Photos from the image-classification dataset "dataset_segmented" in the GitHub repository Suneesh-Vinayaga/pneumonia-detection. Its 2 classes are: normal, pneumonia.

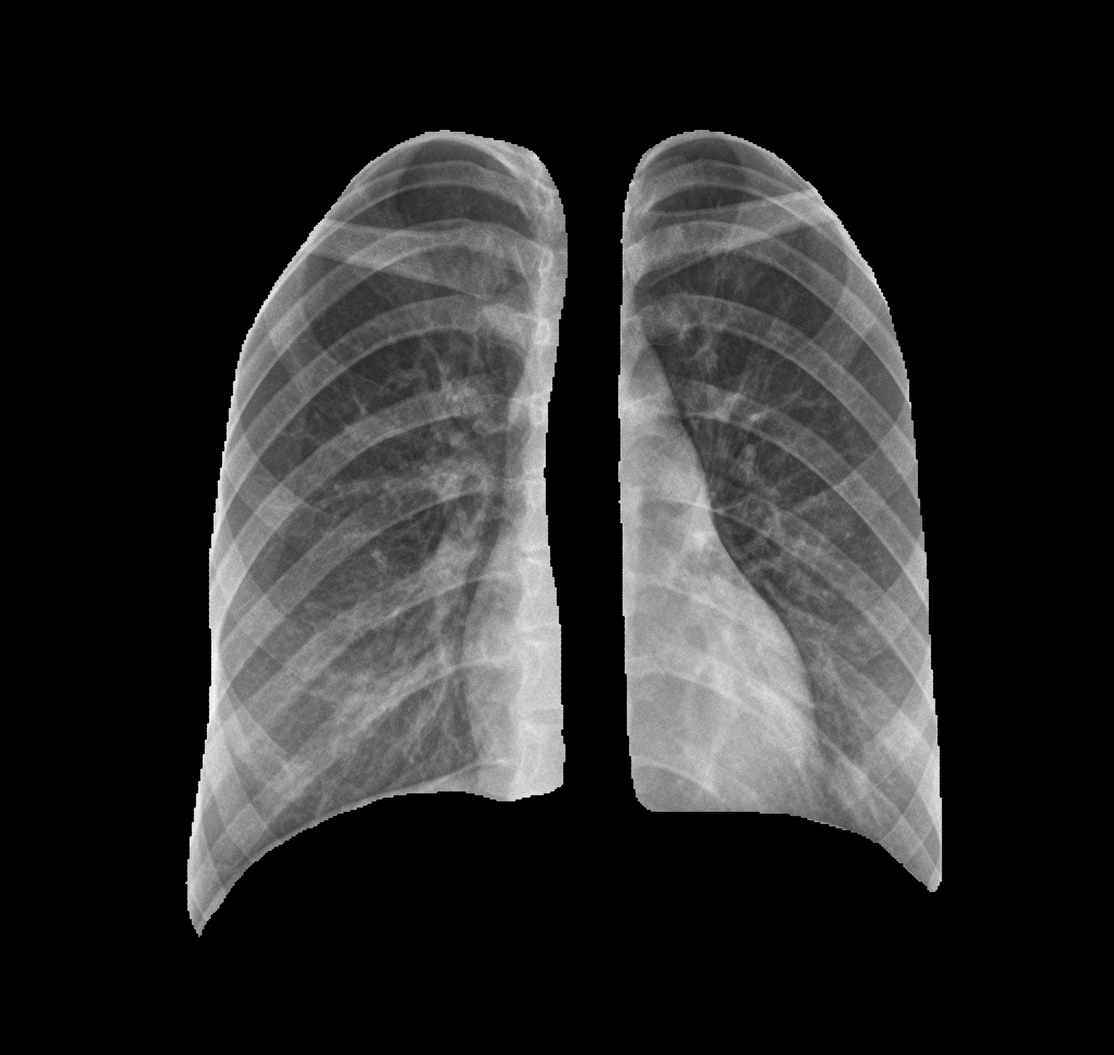
Label: normal

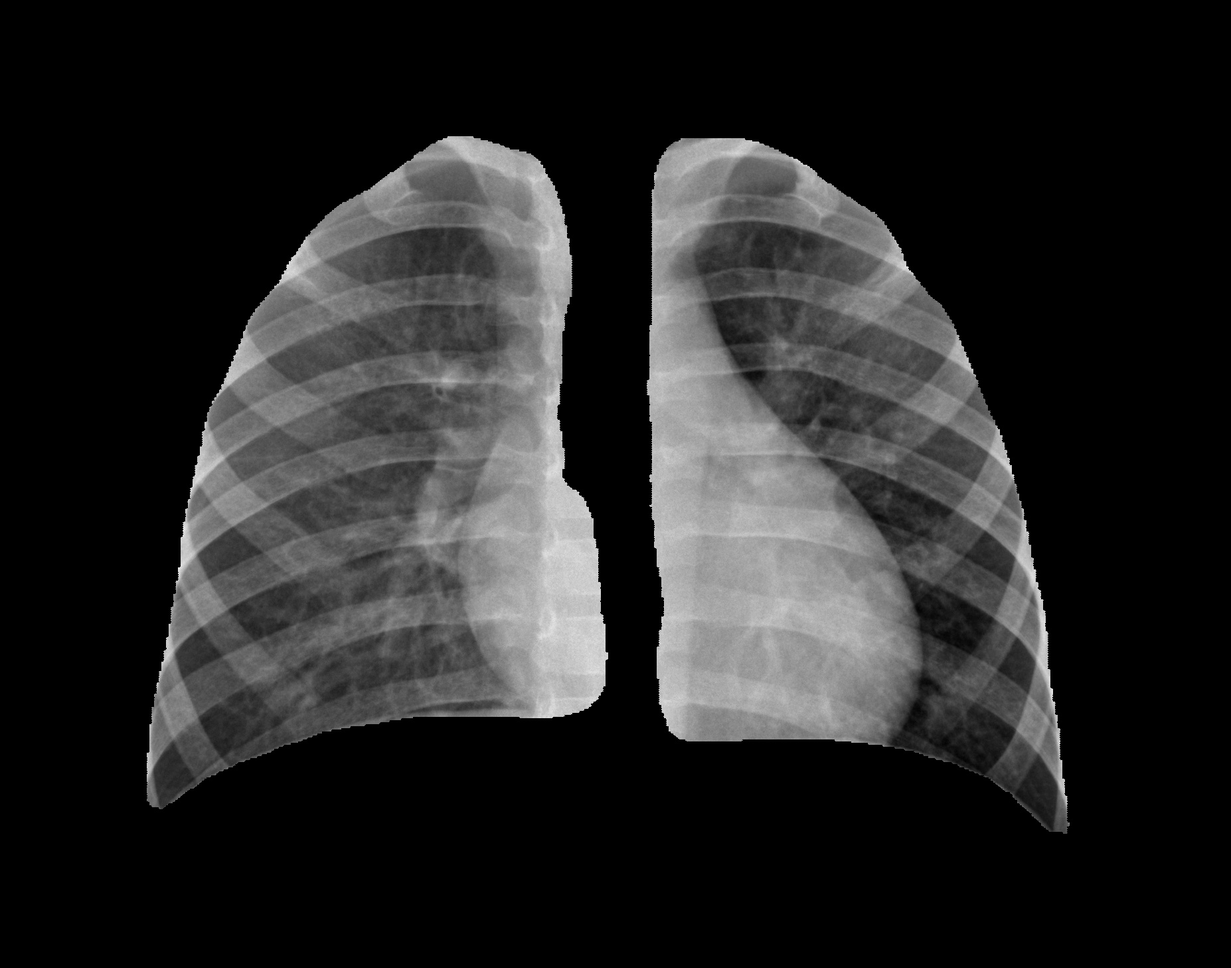
Label: normal

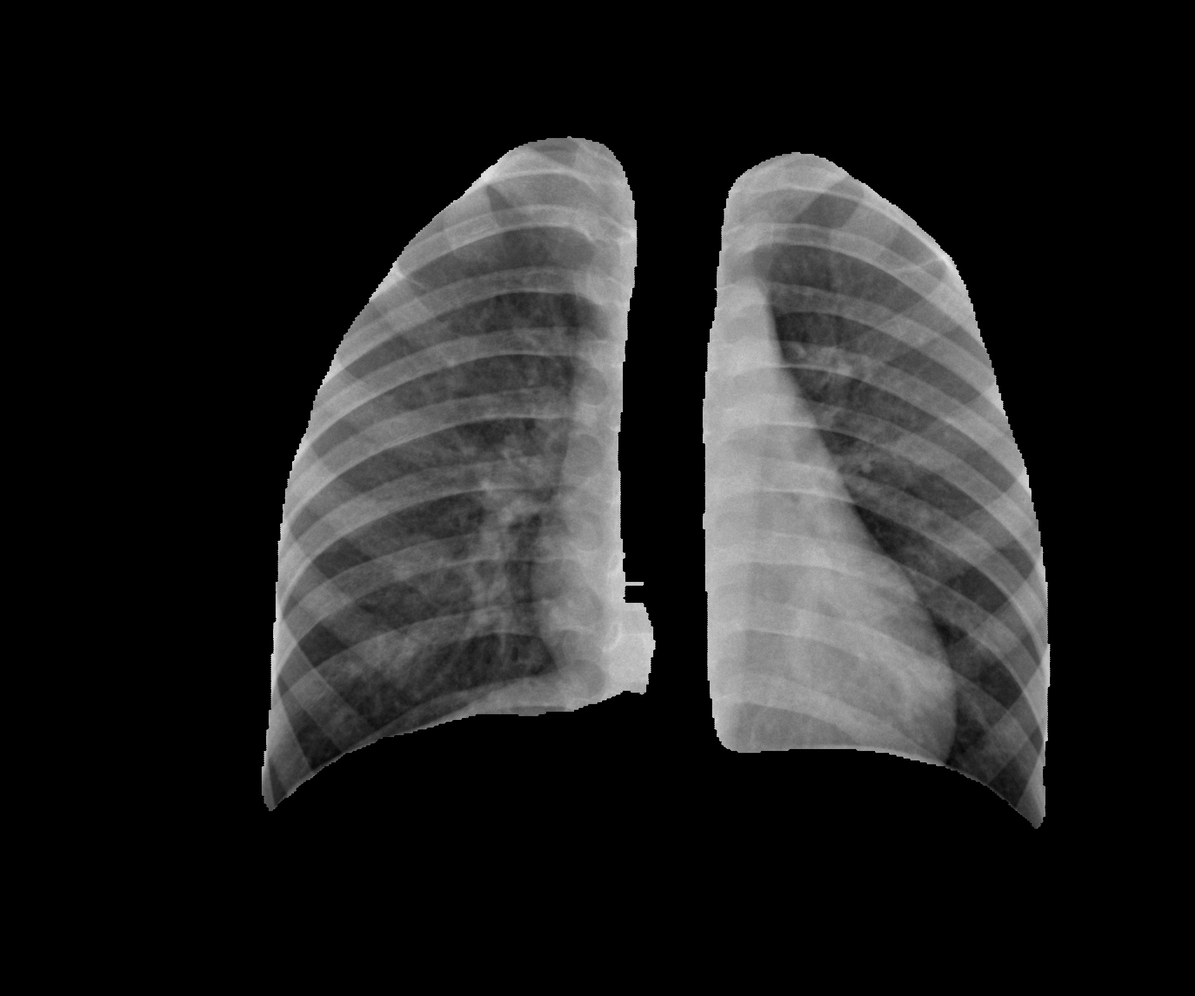
Label: normal

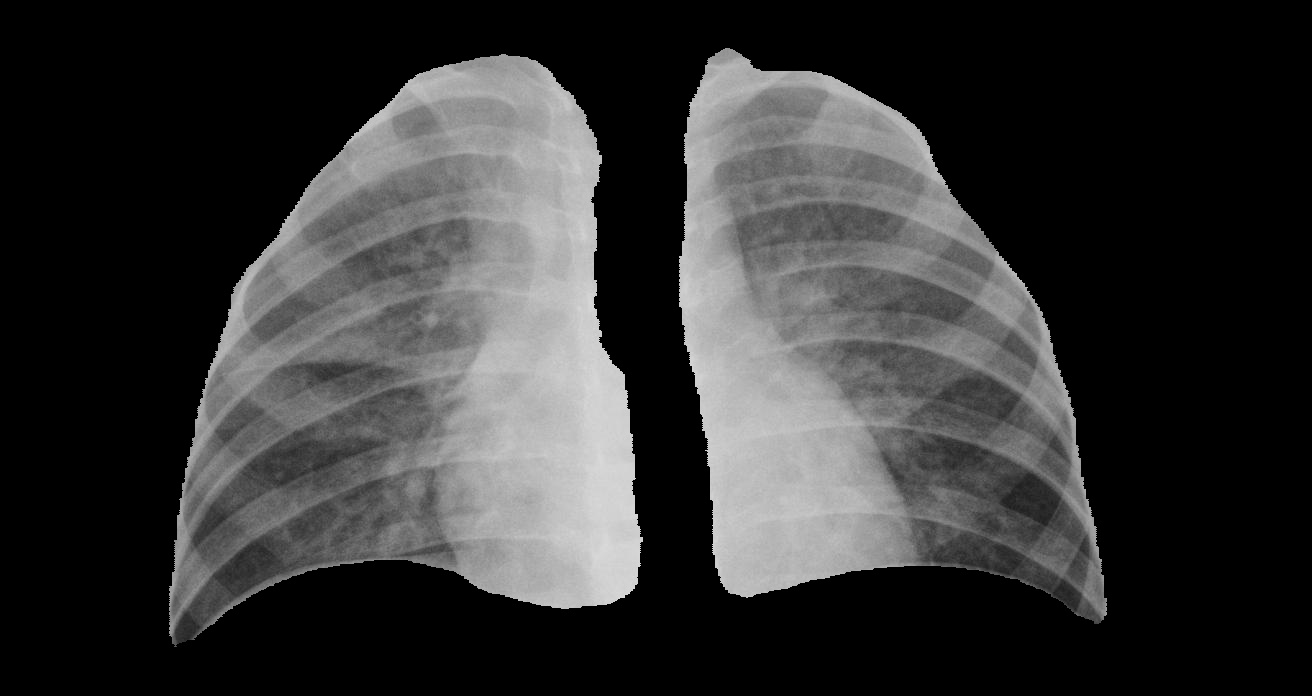
Label: pneumonia

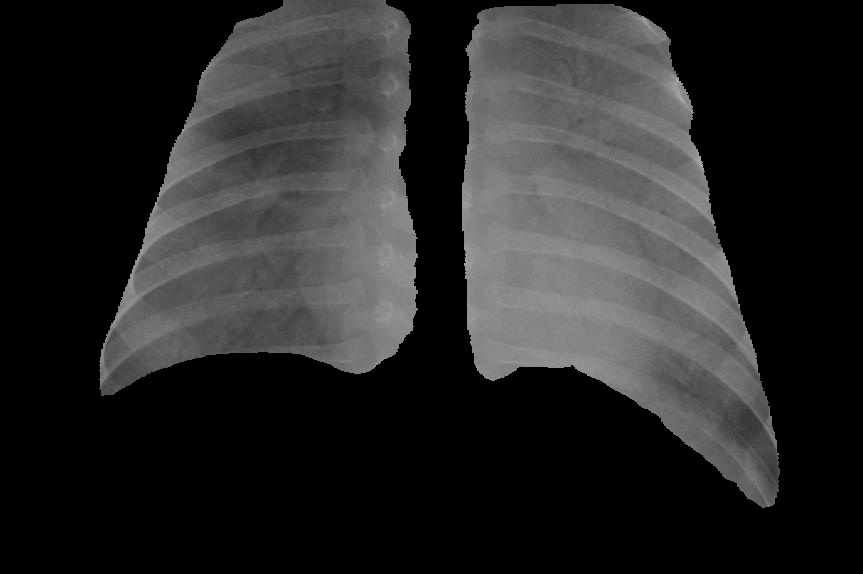
Label: pneumonia

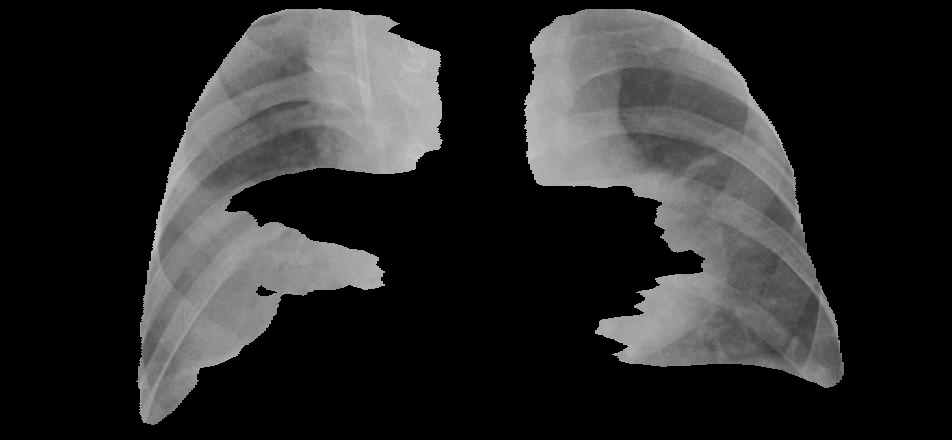
Label: pneumonia
